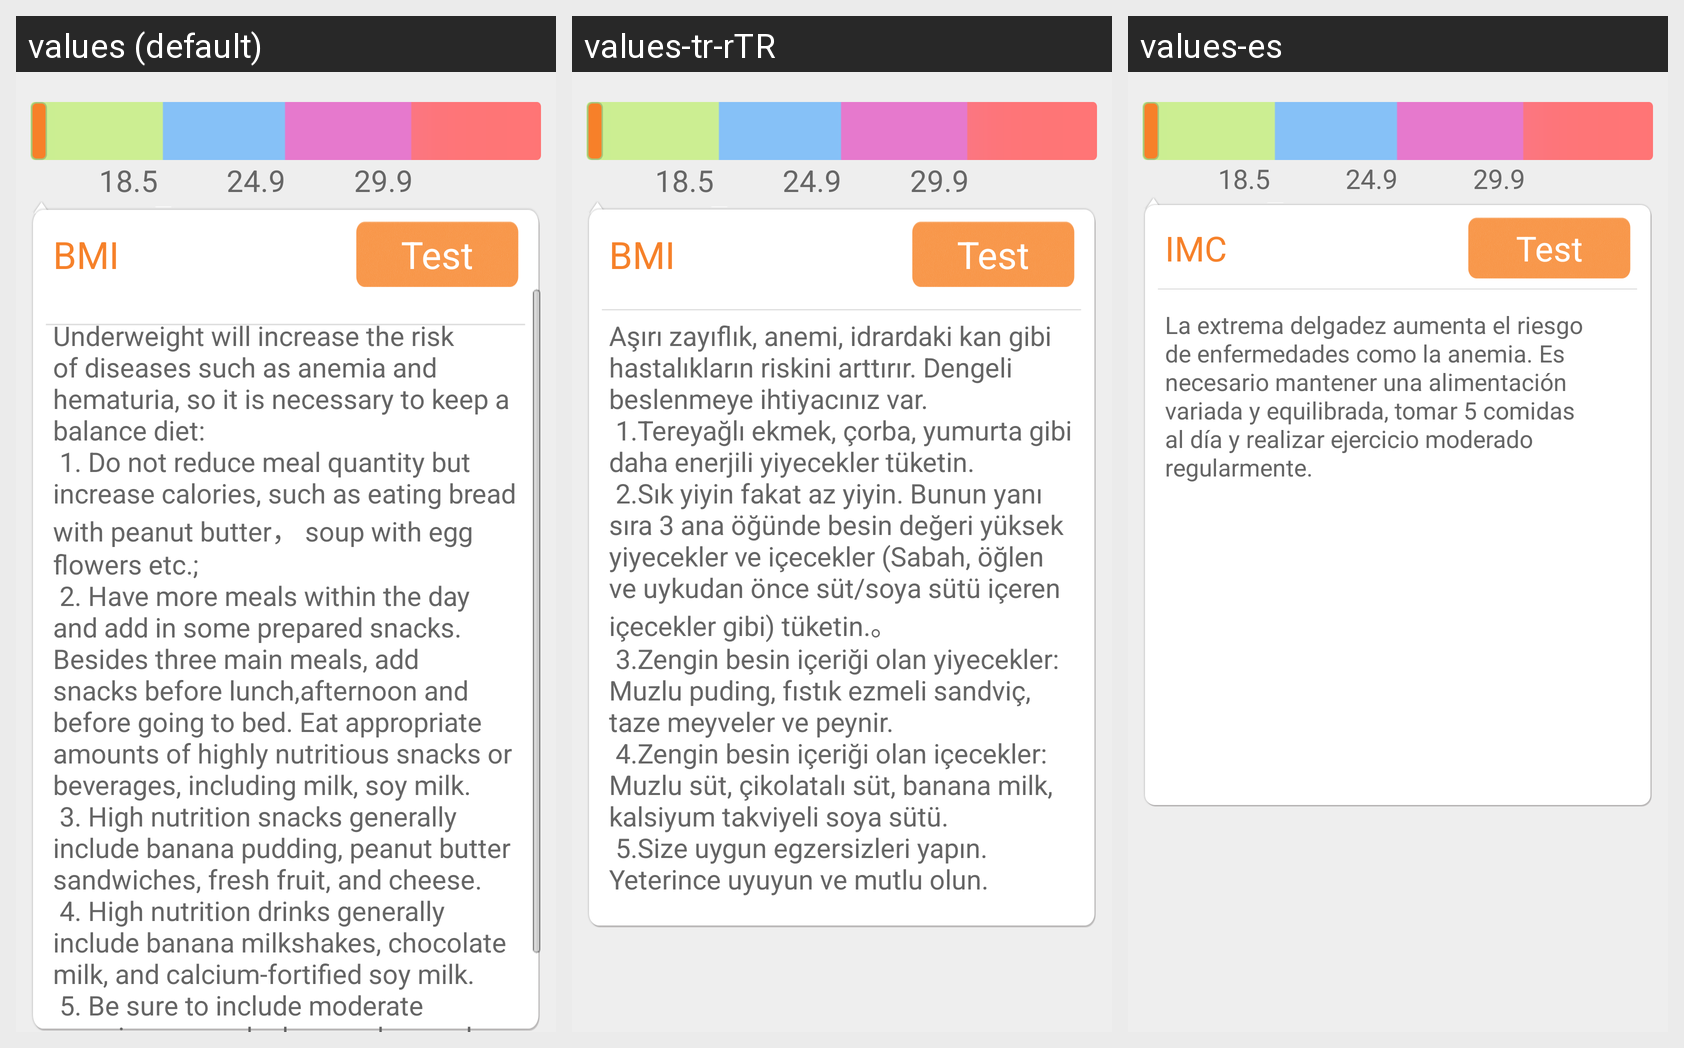

Strings drawn on this Android screen and how each of the app's shown locales translates them:
Android screen res/layout/settings_bmi_show_result_layout.xml rendered under 3 locales, left to right: values (default), values-tr-rTR, values-es. Device: Nexus 5 (rendered at 1080×1920; each locale shown at half size, 540×960, under a caption strip naming it); theme AppTheme.
Other locales in the repository, not shown: values-fr, values-zh-rCN, values-zh-rTW.
Strings drawn on this screen, with the default value and each locale's value (text and hints the layout hard-codes, and strings that could not be matched under every locale, appear in the picture but are not listed):

cs_BMI
  values: BMI
  values-tr-rTR: BMI
  values-es: IMC

bmi_test
  values: Test
  values-tr-rTR: Test
  values-es: Test

str_settings_bmi_underweight_text
  values: Underweight will increase the risk of diseases such as anemia and hematuria, so it is necessary to keep a balance diet:
       1. Do not reduce meal quantity but increase calories, such as eating bread with peanut butter， soup with egg flowers etc.; 
       2. Have more meals within the day and add in some prepared snacks. Besides three main meals, add snacks before lunch,afternoon and before going to bed. …[clipped]
  values-tr-rTR: Aşırı zayıflık, anemi, idrardaki kan gibi hastalıkların riskini arttırır. Dengeli beslenmeye ihtiyacınız var.
       1.Tereyağlı ekmek, çorba, yumurta gibi daha enerjili yiyecekler tüketin.
       2.Sık yiyin fakat az yiyin. Bunun yanı sıra 3 ana öğünde besin değeri yüksek yiyecekler ve içecekler (Sabah, öğlen ve uykudan önce süt/soya sütü içeren içecekler gibi) tüketin.。
       3.Zengin besin içeriği olan …[clipped]
  values-es: La extrema delgadez aumenta el riesgo de enfermedades como la anemia. Es necesario mantener una alimentación variada y equilibrada, tomar 5 comidas al día y realizar ejercicio moderado regularmente.
